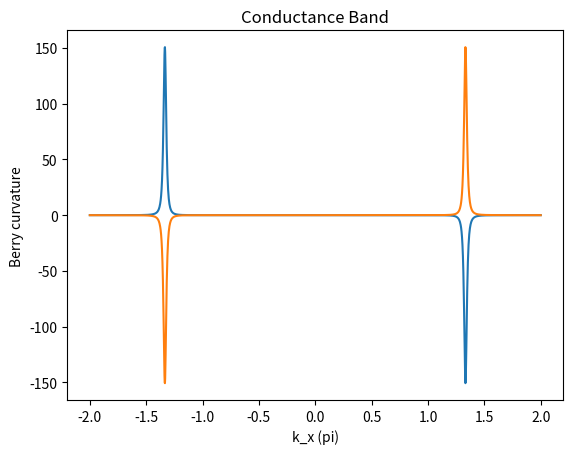

Write the Python code that produced this figure.
"""
This code is supported by the website: https://www.guanjihuan.com
The newest version of this code is on the web page: https://www.guanjihuan.com/archives/20869
"""

import numpy as np
import matplotlib.pyplot as plt
from math import *  
import cmath


def hamiltonian(k1, k2, t1=2.82, a=1/sqrt(3)):  # 石墨烯哈密顿量（a为原子间距，不赋值的话默认为1/sqrt(3)）
    h = np.zeros((2, 2))*(1+0j)
    h[0, 0] = 0.28/2
    h[1, 1] = -0.28/2
    h[1, 0] = t1*(cmath.exp(1j*k2*a)+cmath.exp(1j*sqrt(3)/2*k1*a-1j/2*k2*a)+cmath.exp(-1j*sqrt(3)/2*k1*a-1j/2*k2*a))
    h[0, 1] = h[1, 0].conj()
    return h


def main():
    n = 2000  # 取点密度
    delta = 4*pi/n  # 求导的偏离量
    for band in range(2):
        F_all = []  # 贝里曲率
        for kx in np.linspace(-2*pi, 2*pi, n):
            for ky in [0]: # 这里只考虑ky=0对称轴上的情况
                H = hamiltonian(kx, ky)
                eigenvalue, eigenvector = np.linalg.eig(H)
                vector = eigenvector[:, np.argsort(np.real(eigenvalue))[band]]  # 价带波函数
            
                H_delta_kx = hamiltonian(kx+delta, ky) 
                eigenvalue, eigenvector = np.linalg.eig(H_delta_kx)
                vector_delta_kx = eigenvector[:, np.argsort(np.real(eigenvalue))[band]]   # 略偏离kx的波函数

                H_delta_ky = hamiltonian(kx, ky+delta)  
                eigenvalue, eigenvector = np.linalg.eig(H_delta_ky)
                vector_delta_ky = eigenvector[:, np.argsort(np.real(eigenvalue))[band]]  # 略偏离ky的波函数
                
                H_delta_kx_ky = hamiltonian(kx+delta, ky+delta)  
                eigenvalue, eigenvector = np.linalg.eig(H_delta_kx_ky)
                vector_delta_kx_ky = eigenvector[:, np.argsort(np.real(eigenvalue))[band]]  # 略偏离kx和ky的波函数
                
                Ux = np.dot(np.conj(vector), vector_delta_kx)/abs(np.dot(np.conj(vector), vector_delta_kx))
                Uy = np.dot(np.conj(vector), vector_delta_ky)/abs(np.dot(np.conj(vector), vector_delta_ky))
                Ux_y = np.dot(np.conj(vector_delta_ky), vector_delta_kx_ky)/abs(np.dot(np.conj(vector_delta_ky), vector_delta_kx_ky))
                Uy_x = np.dot(np.conj(vector_delta_kx), vector_delta_kx_ky)/abs(np.dot(np.conj(vector_delta_kx), vector_delta_kx_ky))

                F = cmath.log(Ux*Uy_x*(1/Ux_y)*(1/Uy))/delta/delta*1j

                F_all = np.append(F_all,[F], axis=0) 
        plt.plot(np.linspace(-2*pi, 2*pi, n)/pi, np.real(F_all))
        plt.xlabel('k_x (pi)')
        plt.ylabel('Berry curvature')
        if band==0:
            plt.title('Valence Band')
        else:
            plt.title('Conductance Band')
        plt.show()


if __name__ == '__main__':
    main()